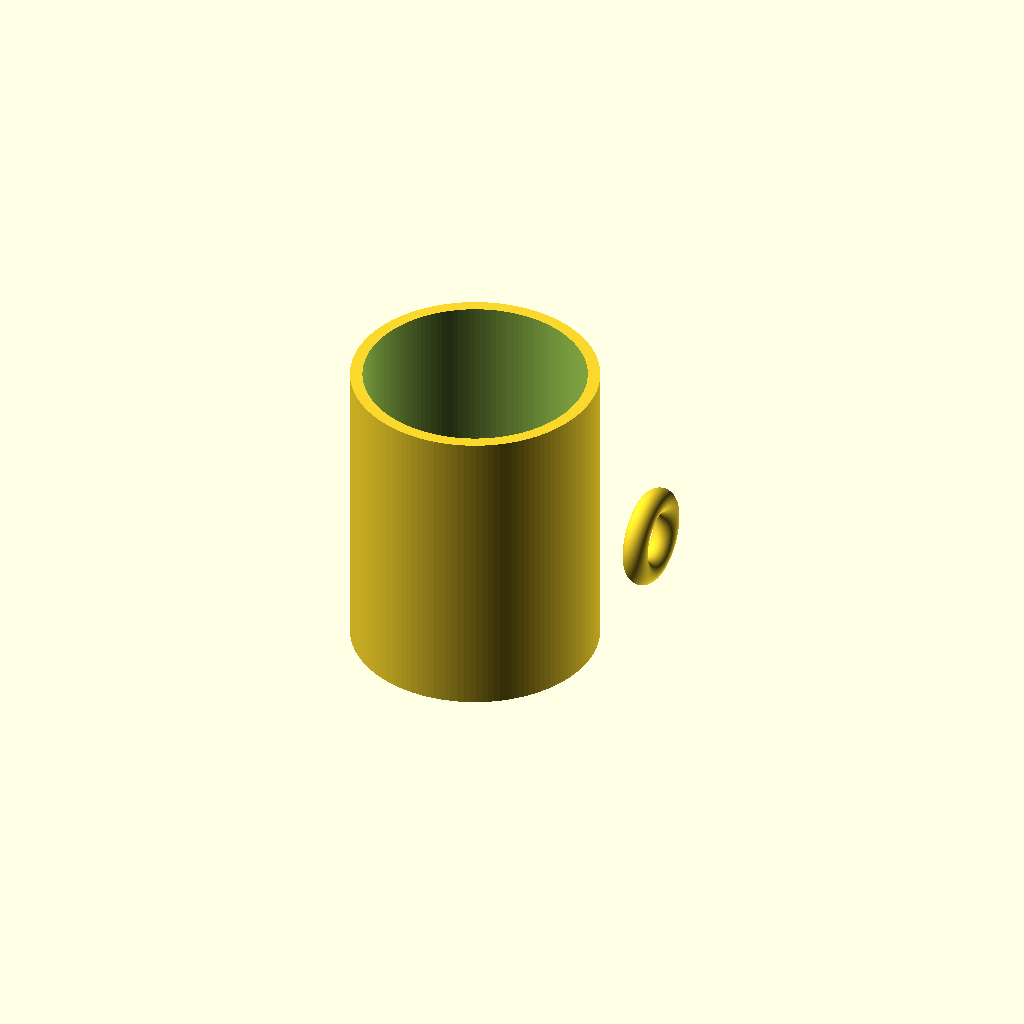
Cell 1: rendered with the file's own defaults.
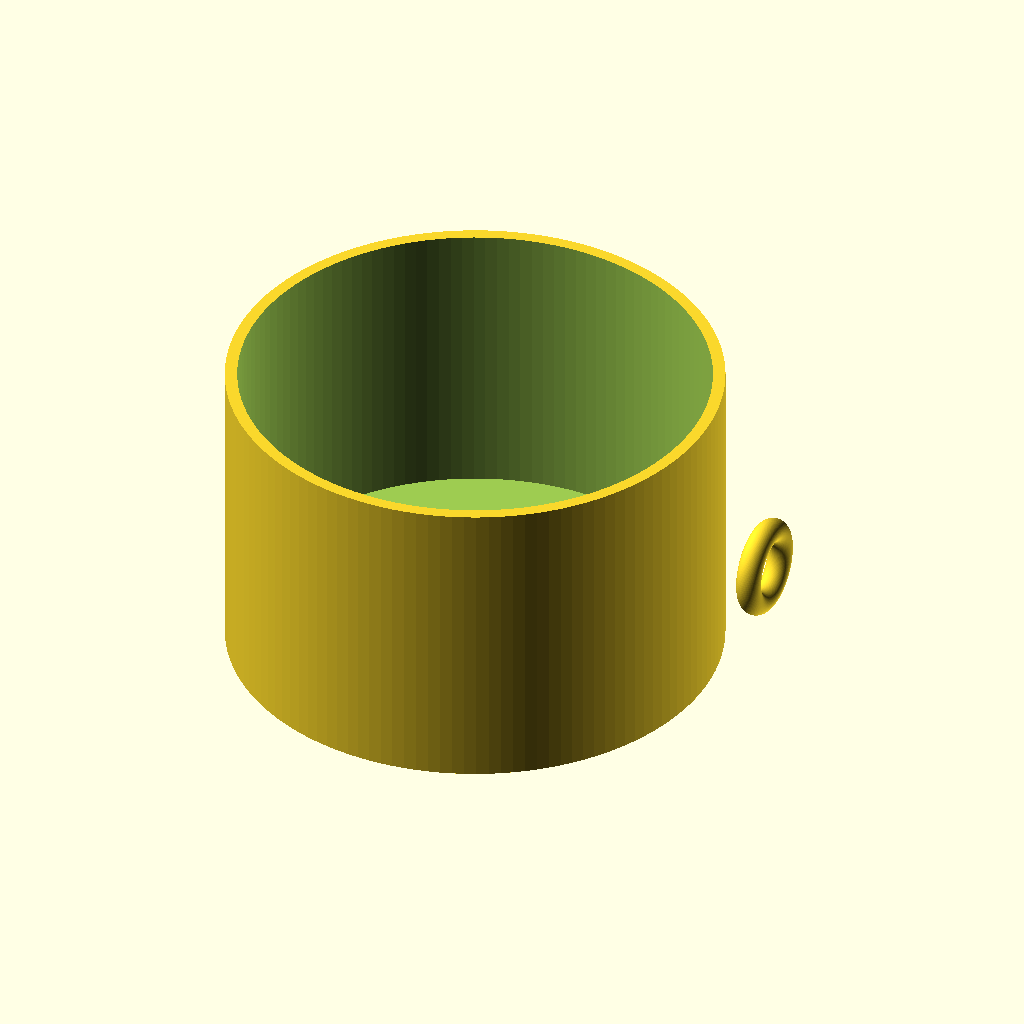
Cell 2: the same model with outer_d = 160.
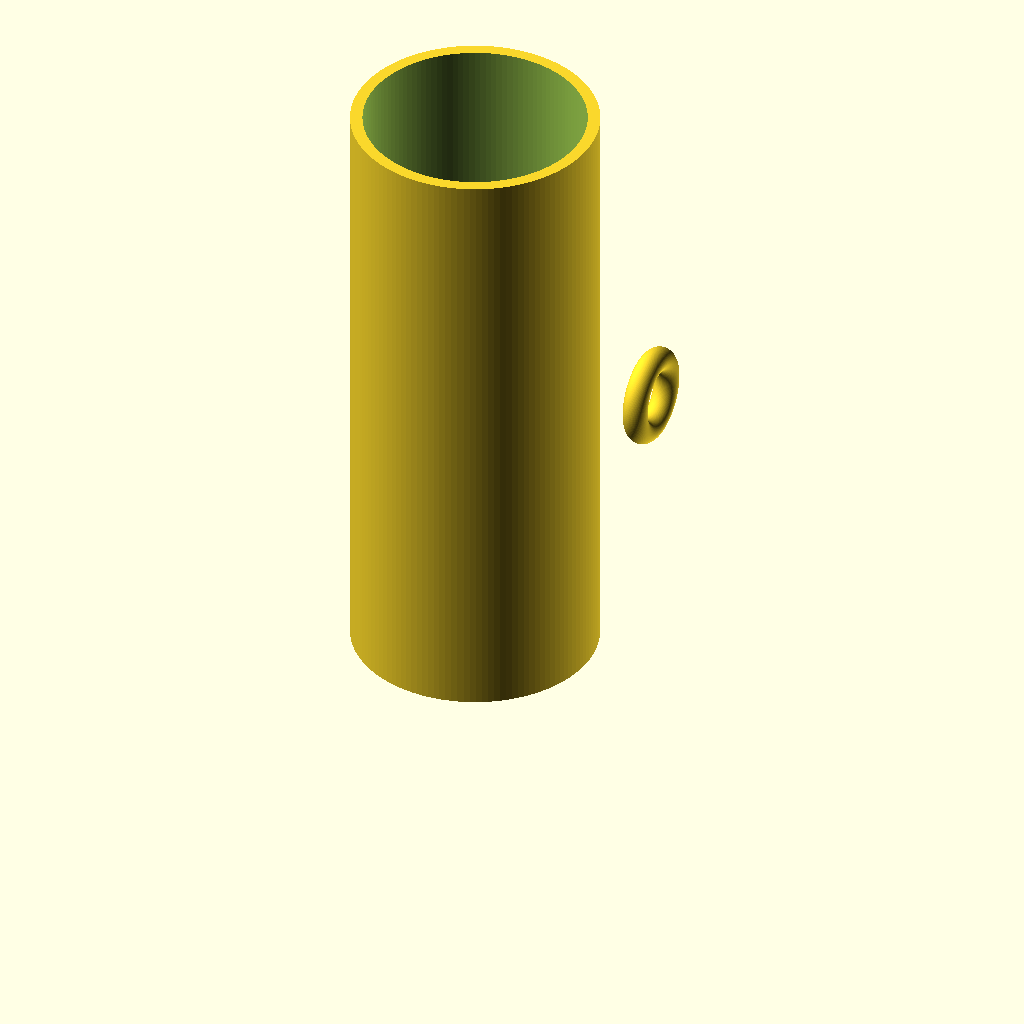
Cell 3: the same model with height = 200.
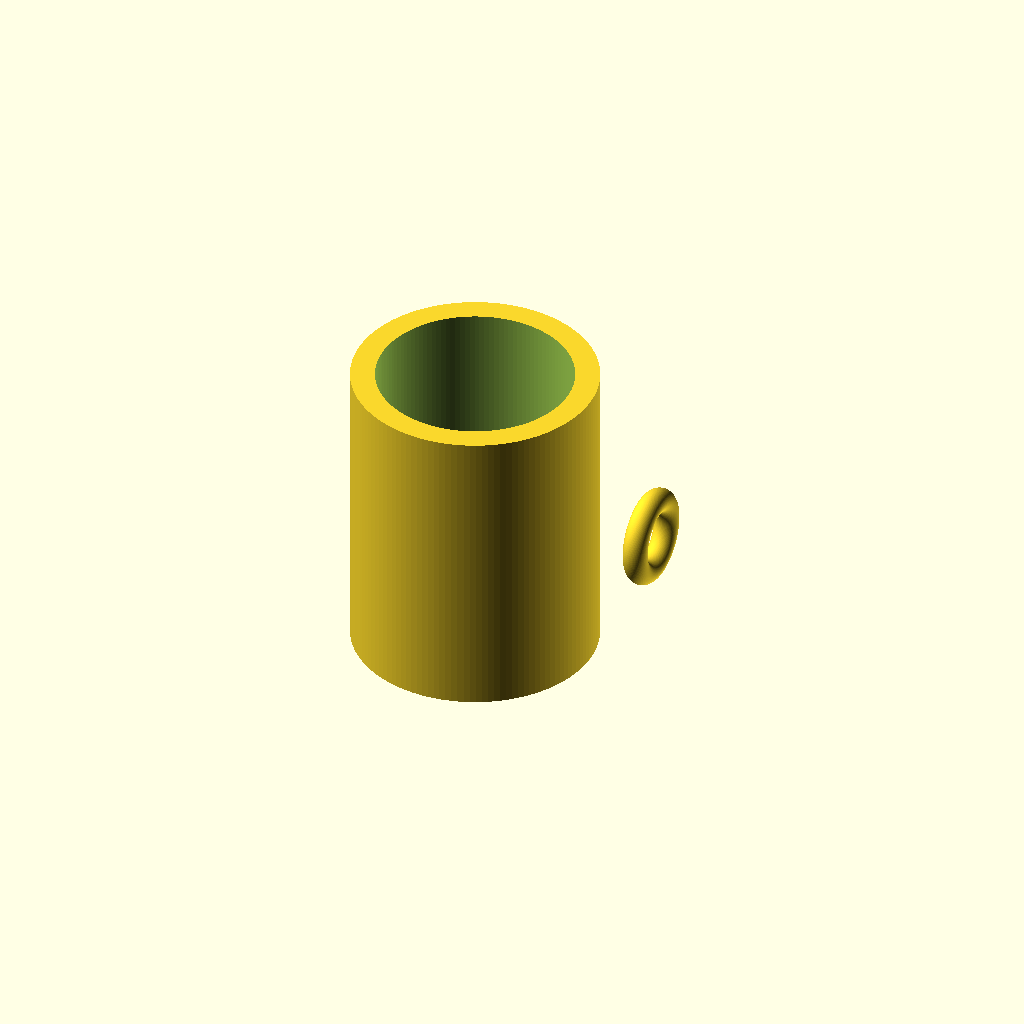
Cell 4 — wall set to 8, the other parameters unchanged.
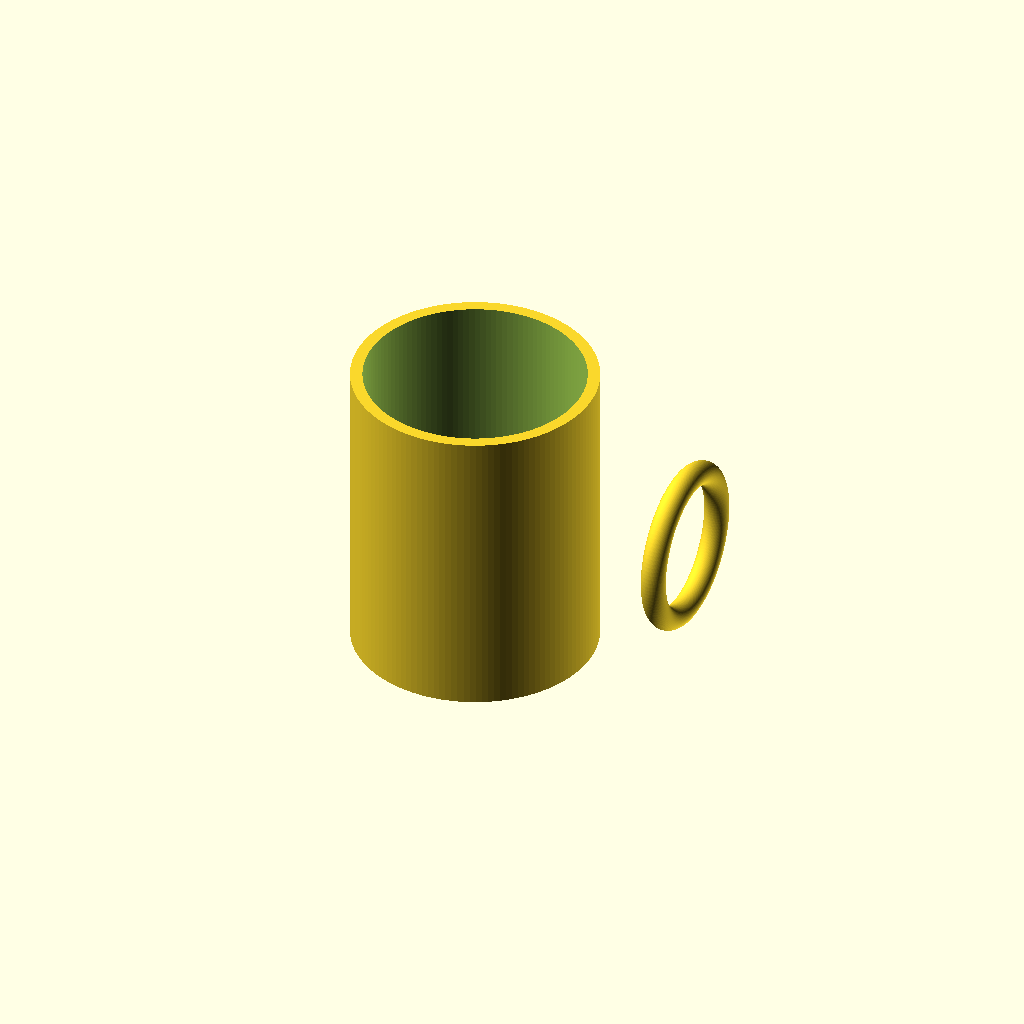
Cell 5: handle_r = 24 (everything else at default).
All cells are drawn from one camera (rotation 55°, 0°, 25°, orthographic, colour scheme Cornfield), so only the parameter changes between them.
OpenSCAD source file results/tier-1-mug/bare_gpt-5.4-mini-b352c3cf781e-2026-04-26T19-33-43-817Z/final.scad:
$fn = 128;

outer_d = 80;
height = 100;
wall = 4;
bottom = 6;

handle_r = 12;
handle_tube_r = 4;   // 取手の太さ
handle_z = height * 0.55;
handle_clear = 10;   // カップ外周からの余裕

module mug_body() {
    difference() {
        // 外形
        cylinder(h = height, d = outer_d);

        // 内側のくり抜き
        translate([0, 0, bottom])
            cylinder(h = height - bottom + 0.5, d = outer_d - 2 * wall);
    }
}

module ring_handle() {
    // カップ外周から十分にはみ出すように配置
    handle_center_x = outer_d / 2 + handle_clear + handle_r;

    translate([handle_center_x, 0, handle_z])
        rotate([0, 90, 0])
            torus(handle_r, handle_tube_r);
}

module torus(R, r) {
    rotate_extrude(convexity = 10)
        translate([R, 0, 0])
            circle(r = r);
}

union() {
    mug_body();
    ring_handle();
}
Customizer parameters (derived from the source; name, type, default, range or options):
outer_d: number, default 80
height: number, default 100
wall: number, default 4
bottom: number, default 6
handle_r: number, default 12
handle_tube_r: number, default 4
handle_clear: number, default 10
